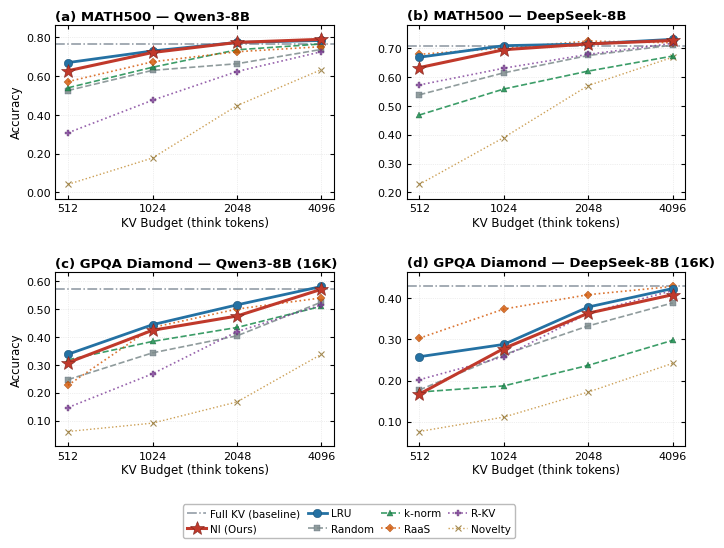

Generate this figure with matplotlib: (Note: this script raises an exception after producing the figure.)
#!/usr/bin/env python3
"""
SiE Paper — Figure Generation Script
  Figure 1 : Main results 2×2  (MATH500 + GPQA) × (Qwen3 + DeepSeek)
  Figure 2 : AIME results 1×2  with error bars
"""

import matplotlib
matplotlib.use("Agg")
import matplotlib.pyplot as plt
import matplotlib.ticker as mticker
from matplotlib.lines import Line2D
import numpy as np

# ─────────────────────────────────────────────────────────────────────────────
# RC params  (ACL/LaTeX-compatible: serif, Times-like, embeddable fonts)
# ─────────────────────────────────────────────────────────────────────────────
plt.rcParams.update(
    {
        "font.family":      "sans-serif",
        "font.sans-serif":       ["Arial", "Helvetica", "DejaVu Sans"],
        "mathtext.fontset": "cm",
        "font.size":        9,
        "axes.titlesize":   9.5,
        "axes.labelsize":   8.5,
        "legend.fontsize":  8,
        "xtick.labelsize":  8,
        "ytick.labelsize":  8,
        "savefig.dpi":      300,
        "pdf.fonttype":     42,   # TrueType → editable in Illustrator/Inkscape
        "ps.fonttype":      42,
    }
)

# ─────────────────────────────────────────────────────────────────────────────
# Data  (None = result pending / not run for this model)
# ─────────────────────────────────────────────────────────────────────────────
BUDGETS_MG = [512, 1024, 2048, 4096]
BUDGETS_A  = [2048, 4096, 8192, 16384]

RESULTS_MG = {
    # ── MATH500 ───────────────────────────────────────────────────────────
    ("MATH500", "Qwen3-8B"): {
        "baseline":  0.764,
        "NI (Ours)": [0.628, 0.722, 0.774, 0.790],
        "LRU":       [0.670, 0.730, 0.774, 0.784],
        "Random":    [0.526, 0.630, 0.664, 0.738],
        "k-norm":    [0.540, 0.646, 0.736, 0.766],
        "RaaS":      [0.572, 0.674, 0.726, 0.752],
        "R-KV":      [0.308, 0.476, 0.624, 0.726],
        "Novelty":   [0.042, 0.178, 0.448, 0.634],
    },
    ("MATH500", "DeepSeek-8B"): {
        "baseline":  0.708,
        "NI (Ours)": [0.632, 0.694, 0.714, 0.726],
        "LRU":       [0.668, 0.708, 0.714, 0.730],
        "Random":    [0.538, 0.614, 0.674, 0.710],
        "k-norm":    [0.468, 0.558, 0.620, 0.672],
        "RaaS":      [0.678, 0.700, 0.724, 0.718],
        "R-KV":      [0.572, 0.630, 0.678, 0.716],
        "Novelty":   [0.228, 0.390, 0.570, 0.668],
    },
    # ── GPQA Diamond ──────────────────────────────────────────────────────
    ("GPQA Diamond", "Qwen3-8B"): {
        "baseline":  0.571,
        "NI (Ours)": [0.308, 0.424, 0.475, 0.571],
        "LRU":       [0.338, 0.444, 0.515, 0.581],
        "Random":    [0.247, 0.343, 0.404, 0.525],
        "k-norm":    [0.318, 0.384, 0.434, 0.510],
        "RaaS":      [0.227, 0.434, 0.500, 0.540],
        "R-KV":      [0.147, 0.268, 0.419, 0.515],
        "Novelty":   [0.061, 0.091, 0.167, 0.338],
    },
    ("GPQA Diamond", "DeepSeek-8B"): {
        "baseline":  0.429,
        "NI (Ours)": [0.167, 0.278, 0.364, 0.409],
        "LRU":       [0.258, 0.288, 0.379, 0.424],
        "Random":    [0.177, 0.263, 0.333, 0.389],
        "k-norm":    [0.172, 0.187, 0.237, 0.298],
        "RaaS":      [0.303, 0.374, 0.409, 0.429],
        "R-KV":      [0.202, 0.258, 0.364, 0.419],
        "Novelty":   [0.076, 0.111, 0.172, 0.242],
    },
}

# AIME: (mean, std) tuples
RESULTS_AIME = {
    "Qwen3-8B": {
        "baseline":  (0.694, 0.008),
        "NI (Ours)": [(0.328, 0.042), (0.544, 0.035), (0.711, 0.069), (0.756, 0.010)],
        "LRU":       [(0.422, 0.059), (0.600, 0.017), (0.694, 0.010), (0.744, 0.042)],
        "RaaS":      [None, None, None, None],
        "R-KV":      [None, None, None, None],
    },
    "DeepSeek-8B": {
        "baseline":  (0.389, 0.048),
        "NI (Ours)": [(0.278, 0.042), (0.350, 0.044), (0.400, 0.017), (0.400, 0.058)],
        "LRU":       [(0.339, 0.026), (0.372, 0.019), (0.350, 0.029), (0.400, 0.058)],
        "RaaS":      [None, None, None, None],
        "R-KV":      [None, None, None, None],
    },
}

# ─────────────────────────────────────────────────────────────────────────────
# Method visual styles
#   Core  (NI, LRU)          — thick solid lines, prominent markers
#   Ablation (Random, k-norm) — thin dashed,   subdued
#   SOTA  (RaaS, R-KV)       — thin dotted,    semi-transparent
# ─────────────────────────────────────────────────────────────────────────────
METHOD_ORDER = ["NI (Ours)", "LRU", "Random", "k-norm", "RaaS", "R-KV", "Novelty"]

STYLE = {
    "NI (Ours)": dict(
        color="#C0392B", lw=2.2, ls="-", marker="*",
        ms=10, zorder=5, markeredgewidth=0.4, markeredgecolor="#7B241C",
    ),
    "LRU": dict(
        color="#2471A3", lw=2.0, ls="-", marker="o",
        ms=6, zorder=4, markeredgewidth=0.4, markeredgecolor="#1A5276",
    ),
    "Random": dict(
        color="#7D8B8C", lw=1.2, ls="--", marker="s",
        ms=4.5, zorder=2, alpha=0.85,
        markeredgewidth=0.3, markeredgecolor="#5D6D7E",
    ),
    "k-norm": dict(
        color="#1A8C4E", lw=1.2, ls="--", marker="^",
        ms=5, zorder=2, alpha=0.85,
        markeredgewidth=0.3, markeredgecolor="#145A32",
    ),
    "RaaS": dict(
        color="#D35400", lw=1.2, ls=":", marker="D",
        ms=4.5, zorder=3, alpha=0.80,
        markeredgewidth=0.3, markeredgecolor="#A04000",
    ),
    "R-KV": dict(
        color="#7D3C98", lw=1.2, ls=":", marker="P",
        ms=5, zorder=3, alpha=0.80,
        markeredgewidth=0.3, markeredgecolor="#512E5F",
    ),
    "Novelty": dict(
        color="#B7770D", lw=1.0, ls=":", marker="x",
        ms=5, zorder=1, alpha=0.70,
        markeredgewidth=0.8, markeredgecolor="#7D5A0A",
    )
}

BASELINE_STYLE = dict(color="#2C3E50", lw=1.1, ls="-.", alpha=0.55, zorder=1)


# ─────────────────────────────────────────────────────────────────────────────
# Helper: draw one panel
# ─────────────────────────────────────────────────────────────────────────────
def _plot_panel(ax, data, budgets, panel_label, title, show_ylabel=True):
    baseline = data["baseline"]

    ax.axhline(baseline, label="Full KV (baseline)", **BASELINE_STYLE)

    for method in METHOD_ORDER:
        if method not in data:
            continue
        vals = data[method]
        xs = [b for b, v in zip(budgets, vals) if v is not None]
        ys = [v for v in vals if v is not None]
        if not xs:
            continue
        ax.plot(xs, ys, label=method, **STYLE[method])

    # Title / labels
    ax.set_title(f"{panel_label} {title}", loc="left",
                 fontsize=9.5, fontweight="bold", pad=4)
    ax.set_xlabel("KV Budget (think tokens)", labelpad=2)
    if show_ylabel:
        ax.set_ylabel("Accuracy", labelpad=2)

    # x-axis: log₂ scale
    ax.set_xscale("log", base=2)
    ax.set_xticks(budgets)
    ax.set_xticklabels([str(b) for b in budgets])
    ax.tick_params(which="both", direction="in", top=True, right=True, length=3)
    ax.grid(True, which="major", ls=":", lw=0.5, alpha=0.4)

    # y-axis: tight range with a small margin
    all_vals = [baseline] + [
        v for m in METHOD_ORDER if m in data
        for v in data[m] if v is not None
    ]
    lo, hi = min(all_vals), max(all_vals)
    margin = max((hi - lo) * 0.10, 0.02)
    ax.set_ylim(lo - margin, hi + margin)
    ax.yaxis.set_major_formatter(mticker.FormatStrFormatter("%.2f"))


# ─────────────────────────────────────────────────────────────────────────────
# Figure 1 — MATH500 + GPQA Diamond  (2 × 2)
# ─────────────────────────────────────────────────────────────────────────────
def make_figure1(out_path):
    LAYOUT = [
        ("(a)", "MATH500",      "Qwen3-8B",    "MATH500 — Qwen3-8B"),
        ("(b)", "MATH500",      "DeepSeek-8B", "MATH500 — DeepSeek-8B"),
        ("(c)", "GPQA Diamond", "Qwen3-8B",    "GPQA Diamond — Qwen3-8B (16K)"),
        ("(d)", "GPQA Diamond", "DeepSeek-8B", "GPQA Diamond — DeepSeek-8B (16K)"),
    ]

    fig, axes = plt.subplots(2, 2, figsize=(7.0, 5.4))
    fig.subplots_adjust(hspace=0.42, wspace=0.26,
                        left=0.08, right=0.98, top=0.96, bottom=0.18)
    axes_flat = axes.flatten()

    for i, (plabel, task, model, title) in enumerate(LAYOUT):
        key = (task, model)
        _plot_panel(
            axes_flat[i],
            RESULTS_MG[key],
            BUDGETS_MG,
            plabel, title,
            show_ylabel=(i % 2 == 0),   # only left column gets y-label
        )

    # ── Shared legend (bottom centre) ────────────────────────────────────
    seen, handles, labels = set(), [], []
    for ax in axes_flat:
        for h, l in zip(*ax.get_legend_handles_labels()):
            if l not in seen:
                seen.add(l)
                handles.append(h)
                labels.append(l)

    # order: baseline first, then METHOD_ORDER
    order = ["Full KV (baseline)"] + METHOD_ORDER
    pairs = {l: h for l, h in zip(labels, handles)}
    final_h = [pairs[l] for l in order if l in pairs]
    final_l = [l        for l in order if l in pairs]

    fig.legend(
        final_h, final_l,
        loc="lower center",
        ncol=4,
        frameon=True, edgecolor="#AAAAAA",
        columnspacing=0.7, handlelength=1.8, handletextpad=0.4,
        fontsize=7.5,
        bbox_to_anchor=(0.5, 0.0),
    )

    fig.savefig(out_path, bbox_inches="tight")
    print(f"[Figure 1] saved → {out_path}")
    plt.close(fig)


# ─────────────────────────────────────────────────────────────────────────────
# Figure 2 — AIME 2024-2025  (1 × 2 with ±1σ error bars)
# ─────────────────────────────────────────────────────────────────────────────
def make_figure_aime(out_path):
    MODELS   = ["Qwen3-8B", "DeepSeek-8B"]
    PLABELS  = ["(a)", "(b)"]
    XTICK_L  = ["2K", "4K", "8K", "16K"]

    CORE_STYLE = {
        "NI (Ours)": dict(color="#C0392B", lw=2.0, ls="-",  marker="*",
                          ms=9, markeredgewidth=0.4, markeredgecolor="#7B241C"),
        "LRU":       dict(color="#2471A3", lw=1.8, ls="-",  marker="o",
                          ms=6, markeredgewidth=0.4, markeredgecolor="#1A5276"),
        "RaaS":      dict(color="#D35400", lw=1.2, ls=":",  marker="D",
                          ms=4.5, alpha=0.80, markeredgewidth=0.3, markeredgecolor="#A04000"),
        "R-KV":      dict(color="#7D3C98", lw=1.2, ls=":",  marker="P",
                          ms=5, alpha=0.80, markeredgewidth=0.3, markeredgecolor="#512E5F"),
    }

    fig, axes = plt.subplots(1, 2, figsize=(6.5, 2.9))
    fig.subplots_adjust(wspace=0.30,
                        left=0.09, right=0.98, top=0.88, bottom=0.24)

    for i, (model, plabel) in enumerate(zip(MODELS, PLABELS)):
        ax = axes[i]
        d = RESULTS_AIME[model]
        bl_mean, bl_std = d["baseline"]

        # Baseline line + ±1σ band
        ax.axhline(bl_mean, label="Full KV (baseline)", **BASELINE_STYLE)
        ax.axhspan(bl_mean - bl_std, bl_mean + bl_std,
                   color="#2C3E50", alpha=0.07, zorder=0)

        for method in ["NI (Ours)", "LRU", "RaaS", "R-KV"]:
            vals = d[method]
            budgets_valid = [b for b, v in zip(BUDGETS_A, vals) if v is not None]
            means_valid   = [v[0] for v in vals if v is not None]
            stds_valid    = [v[1] for v in vals if v is not None]
            if not budgets_valid:
                continue
            s = CORE_STYLE[method]
            ax.errorbar(
                budgets_valid, means_valid, yerr=stds_valid,
                label=method,
                capsize=3.5, capthick=1.2, elinewidth=1.1,
                **s,
            )

        ax.set_title(f"{plabel} {model}", loc="left",
                     fontsize=9.5, fontweight="bold", pad=4)
        ax.set_xlabel("KV Budget (think tokens)", labelpad=2)
        if i == 0:
            ax.set_ylabel("pass@1 Accuracy", labelpad=2)

        ax.set_xscale("log", base=2)
        ax.set_xticks(BUDGETS_A)
        ax.set_xticklabels(XTICK_L)
        ax.tick_params(which="both", direction="in", top=True, right=True, length=3)
        ax.grid(True, which="major", ls=":", lw=0.5, alpha=0.4)
        ax.yaxis.set_major_formatter(mticker.FormatStrFormatter("%.2f"))

    # y-limits: same range for both panels → easier visual comparison
    y_all = []
    for model in MODELS:
        d = RESULTS_AIME[model]
        bl_m, bl_s = d["baseline"]
        y_all.append(bl_m)
        for method in ["NI (Ours)", "LRU", "RaaS", "R-KV"]:
            if method in d:
                y_all += [v[0] for v in d[method] if v is not None]
    lo, hi = min(y_all), max(y_all)
    mg = (hi - lo) * 0.12
    for ax in axes:
        ax.set_ylim(lo - mg, hi + mg)

    # Shared legend
    h0, l0 = axes[0].get_legend_handles_labels()
    fig.legend(h0, l0, loc="lower center", ncol=3,
               frameon=True, edgecolor="#AAAAAA",
               columnspacing=1.0, handlelength=1.8,
               fontsize=8, bbox_to_anchor=(0.5, 0.0))

    fig.suptitle(
        "AIME 2024–2025  (pass@1, mean ± std over 3 seeds)",
        fontsize=9.5, y=0.98,
    )

    fig.savefig(out_path, bbox_inches="tight")
    print(f"[Figure AIME] saved → {out_path}")
    plt.close(fig)


# ─────────────────────────────────────────────────────────────────────────────
# Entry point
# ─────────────────────────────────────────────────────────────────────────────
if __name__ == "__main__":
    make_figure1("analysis/plots/figure1_main_results.pdf")
    #make_figure_aime("/mnt/user-data/outputs/figure2_aime.pdf")
    print("All figures done.")
